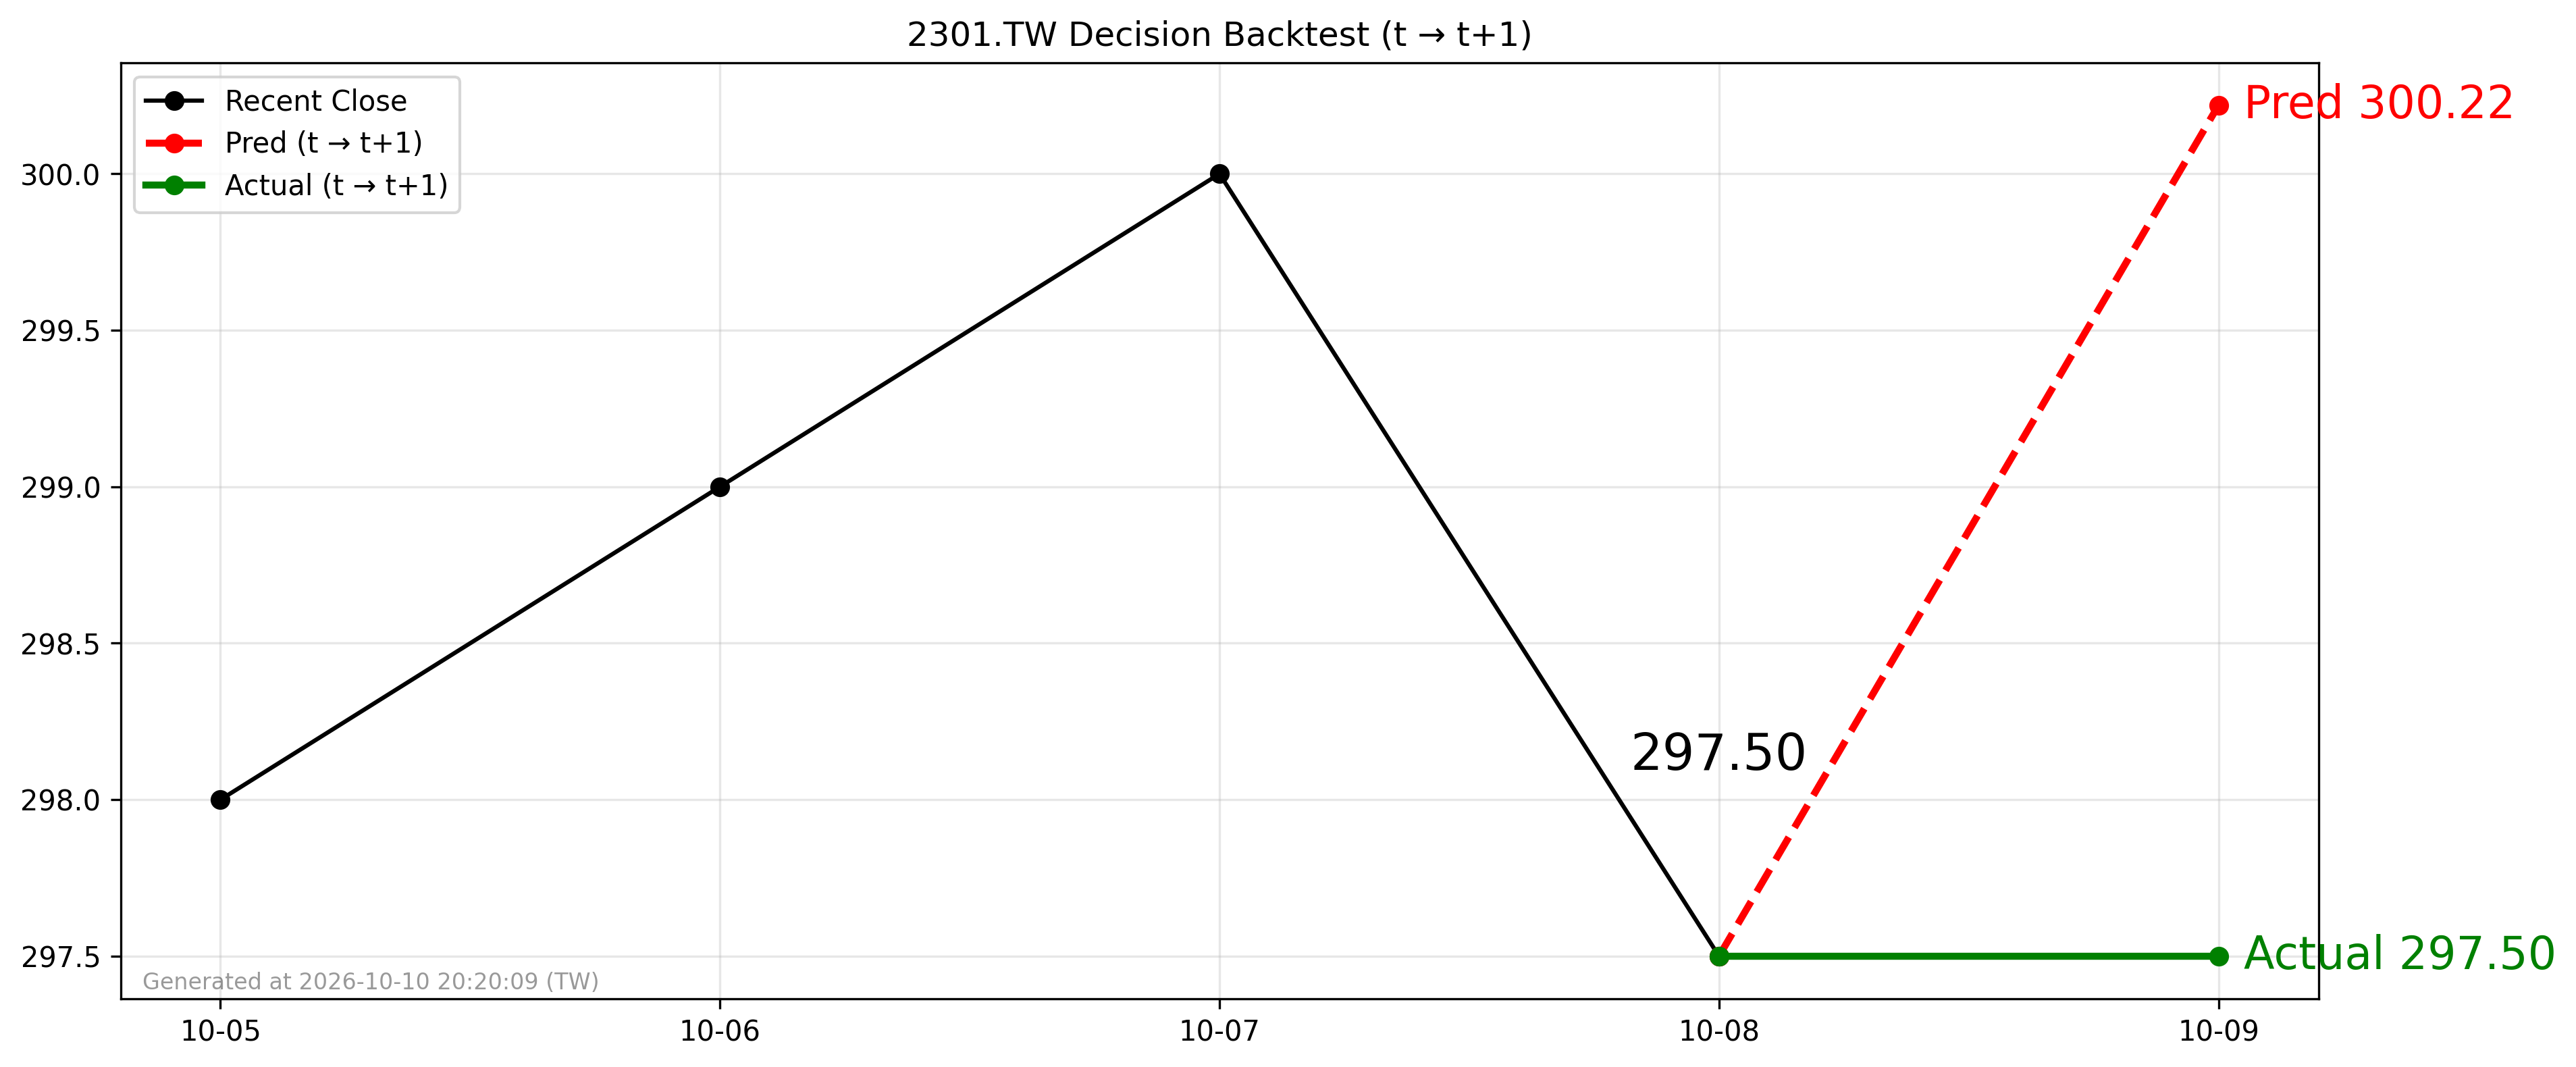

Source data for this figure (header and first rows):
forecast_date, decision_day, close_t, pred_t1, actual_t1, direction_pred, direction_actual
2026-10-08, 2026-10-08, 297.5, 300.2, 297.5, 1, 0
